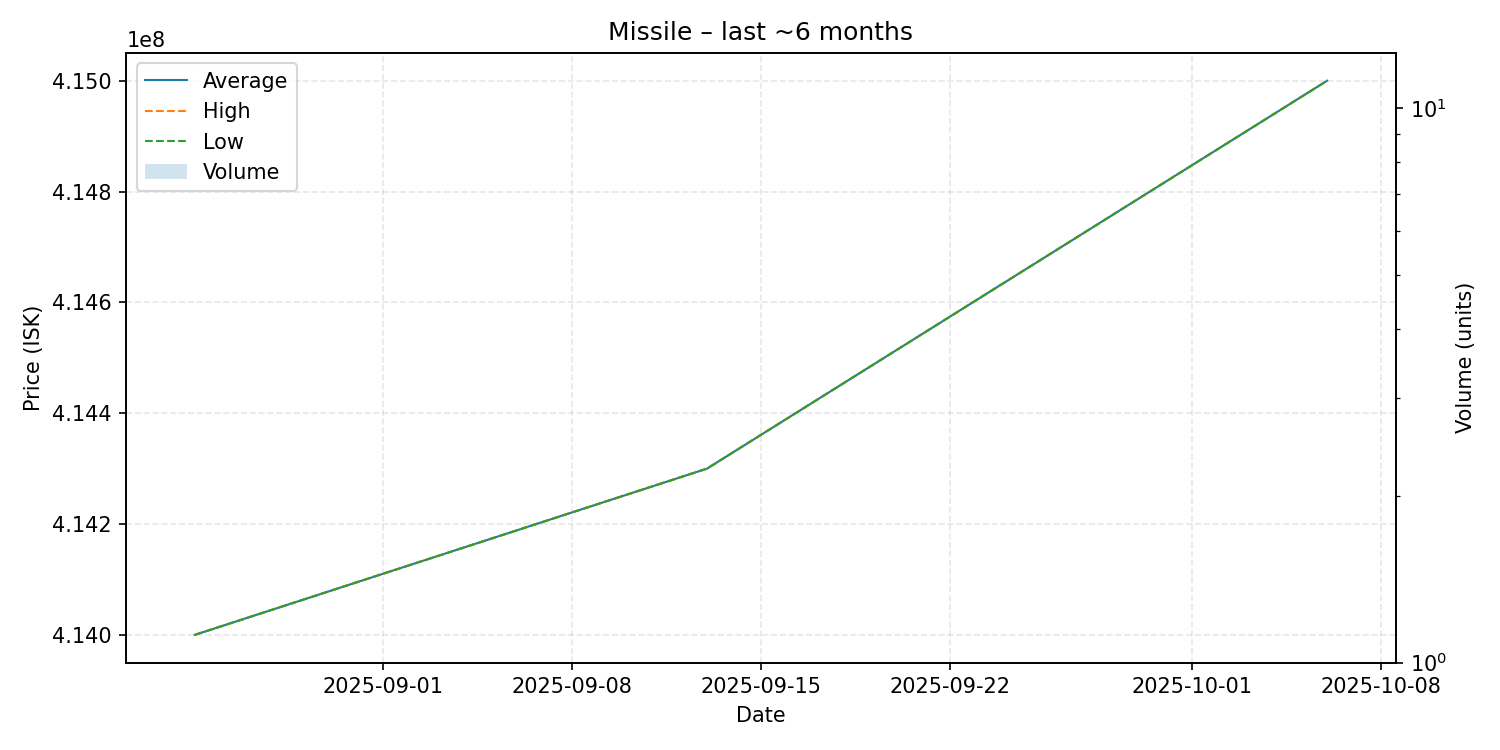

The table this chart was drawn from, first rows:
date, average, highest, lowest, order_count, volume
2025-08-25, 414000000, 414000000, 414000000, 1, 1
2025-09-13, 414300000, 414300000, 414300000, 1, 1
2025-10-06, 415000000, 415000000, 415000000, 1, 1
